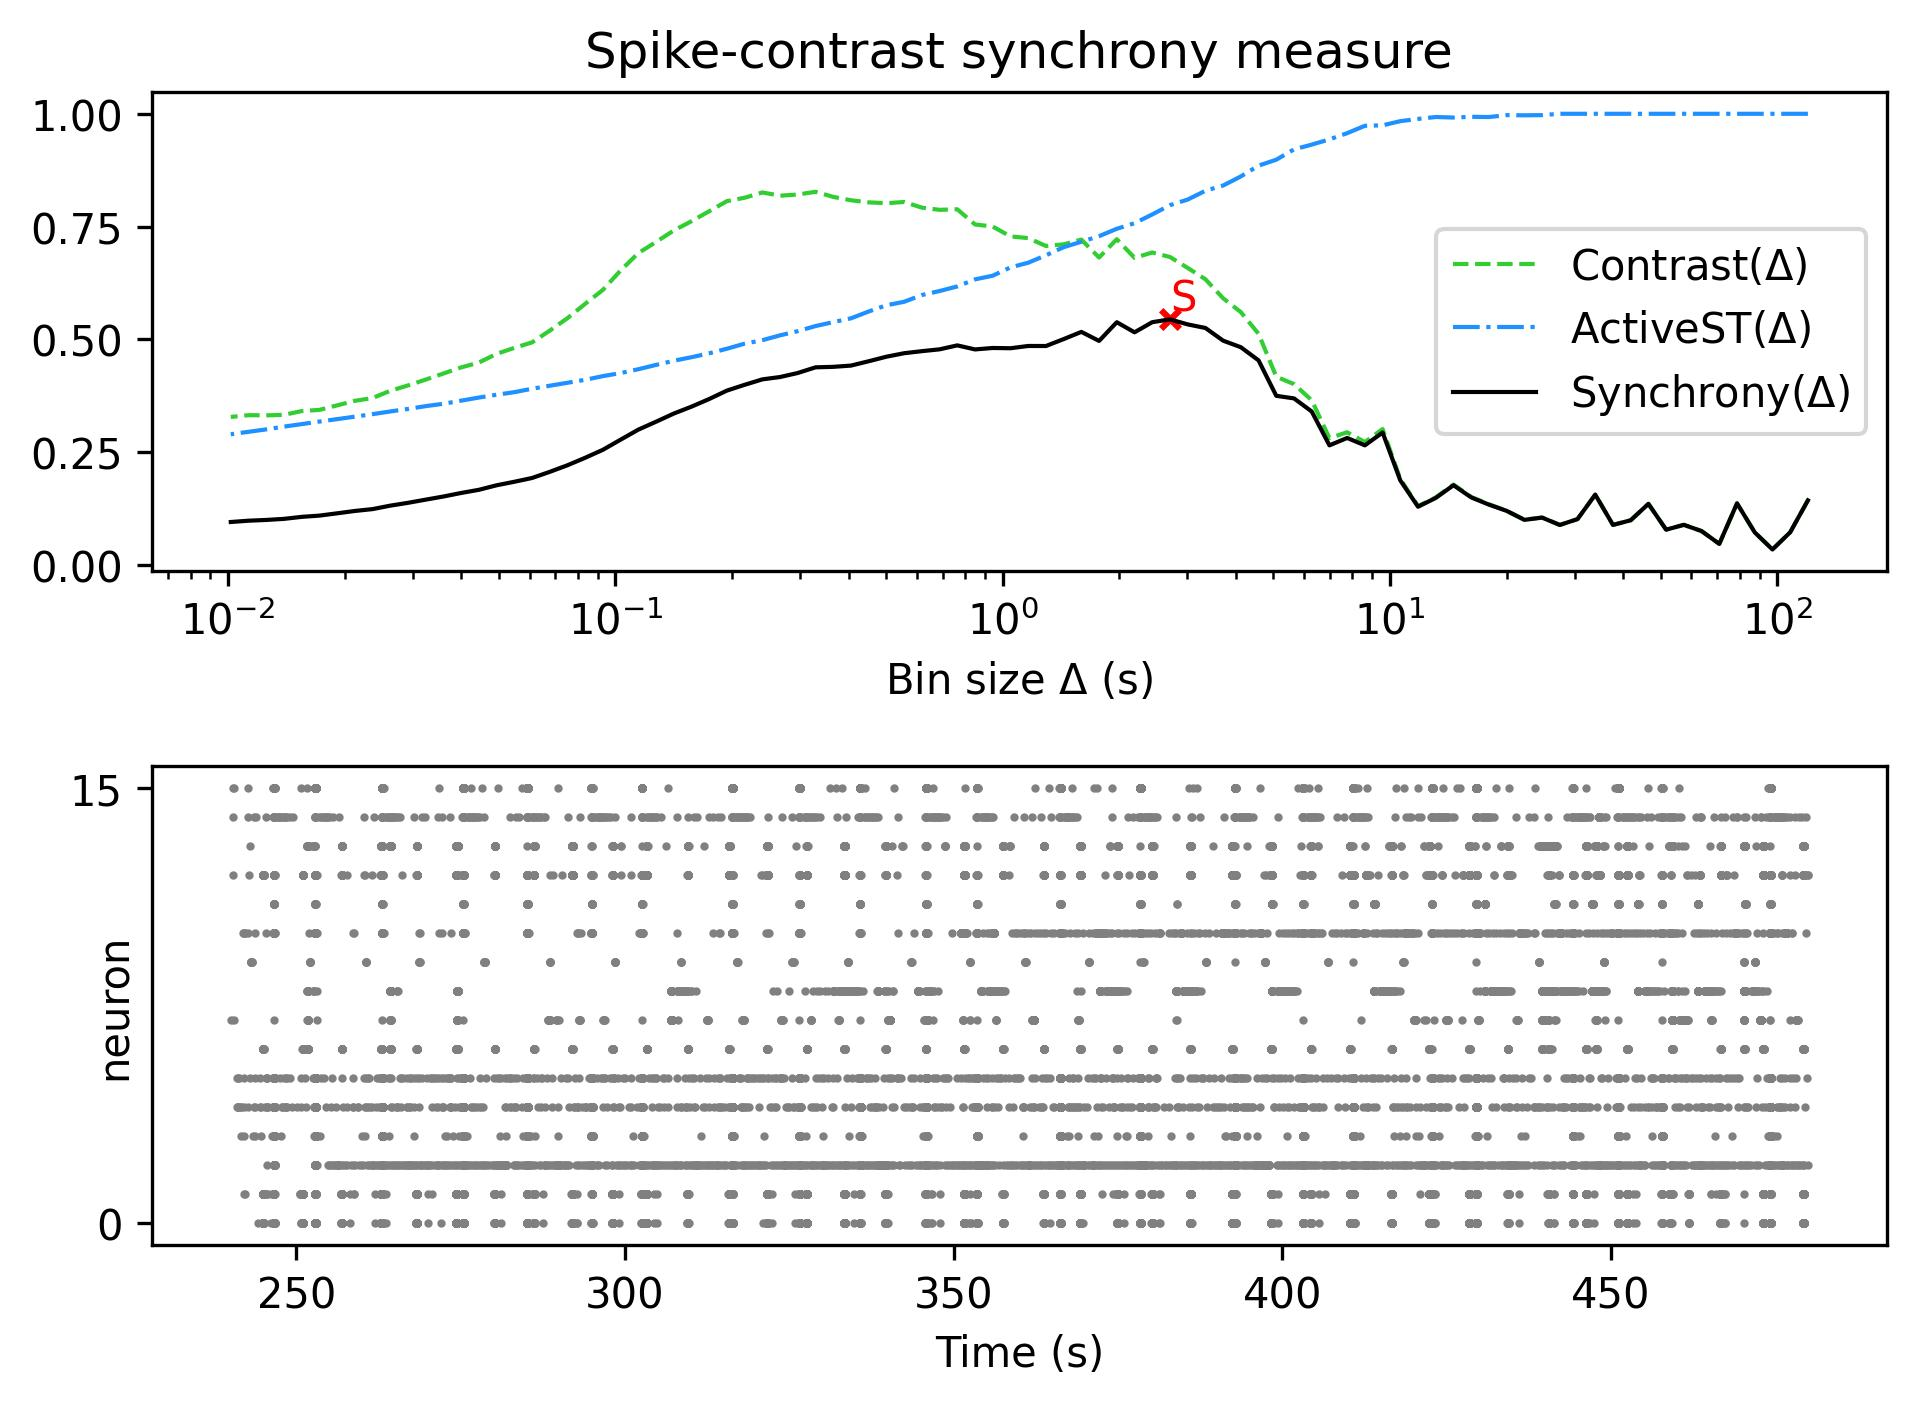

The file beside this chart, header and first rows:
, Spike-contrast (120.0 s), Spike-contrast (108.0 s), Spike-contrast (97.2 s), Spike-contrast (87.48 s), Spike-contrast (78.732 s), Spike-contrast (70.859 s), Spike-contrast (63.773 s), Spike-contrast (57.396 s), Spike-contrast (51.656 s), Spike-contrast (46.49 s), Spike-contrast (41.841 s), Spike-contrast (37.657 s), Spike-contrast (33.892 s), Spike-contrast (30.502 s), Spike-contrast (27.452 s), Spike-contrast (24.707 s), Spike-contrast (22.236 s), Spike-contrast (20.013 s), Spike-contrast (18.011 s), Spike-contrast (16.21 s), Spike-contrast (14.589 s), Spike-contrast (13.13 s), Spike-contrast (11.817 s)
0, 0.1429, 0.07214, 0.03402, 0.07195, 0.1362, 0.04643, 0.07484, 0.08868, 0.07795, 0.1352, 0.09878, 0.08849, 0.1556, 0.1014, 0.08841, 0.1047, 0.0997, 0.1196, 0.1335, 0.1495, 0.1765, 0.1484, 0.1288
